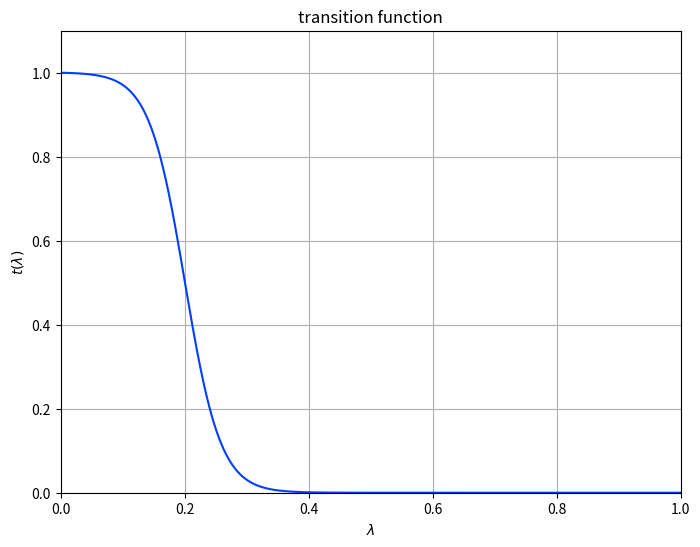

Here is the Python script that generated this plot:
import matplotlib.pyplot as plt
import numpy as np
import os
import seaborn as sns
# Set the colour palette to "bright"
sns.set_palette("bright")
folders = ["Figure Transition Function"]
for folder in folders:
    if not os.path.exists(folder):
        os.makedirs(folder)

# Define the transition function
def s(x, l, r, u):
    m = (r+l)/2
    w = (r-l)/2
    return 1/(1+np.exp(np.log((1-u)/u)*(x-m)/w))
xmin = 0.001
xmax = 0.4
u = 0.001
def t(x, xmin, xmax, u):
    if x < xmin:
        return 1
    else:
        return s(x, xmin, xmax, u)/s(xmin, xmin, xmax, u)

# Plot the transition function
xs = np.linspace(0, 1, 10000)
ys = [t(x, xmin, xmax, u) for x in xs]
fig = plt.figure(figsize=(8, 6))
plt.plot(xs, ys)
plt.xlim(0, 1)
plt.ylim(0, 1.1)
plt.xlabel(r"$\lambda$")
plt.ylabel(r"$t(\lambda)$")
plt.grid(True)
plt.title("transition function")
plt.savefig("Figure Transition Function/transition function.png")
plt.show()
